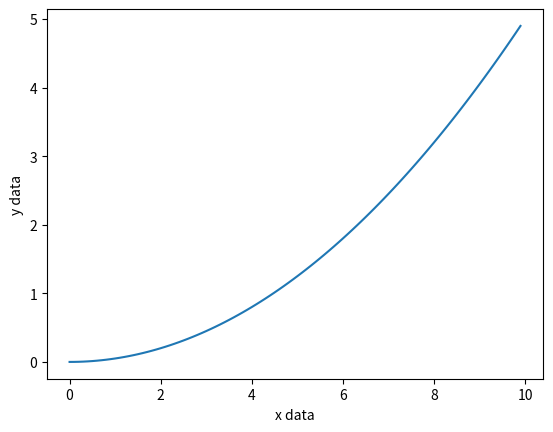

The matplotlib source for this figure:
#!/usr/bin/env python
# encoding: utf-8

"""
[redacted]
@file: draw.py
@time: 2018/6/9 0009 下午 3:44
@description:
"""
import numpy as np
import matplotlib.pyplot as plt
import matplotlib



def func():
    # 定义数据
    x = np.arange(0, 10, 0.1)
    y = 0.05 * x ** 2

    # 绘制图像
    plt.plot(x, y)

    # 设置坐标轴
    plt.xlabel('x data')
    plt.ylabel('y data')

    # 默认保存为png格式
    plt.savefig('test')


if __name__ == '__main__':
    func()
    pass
